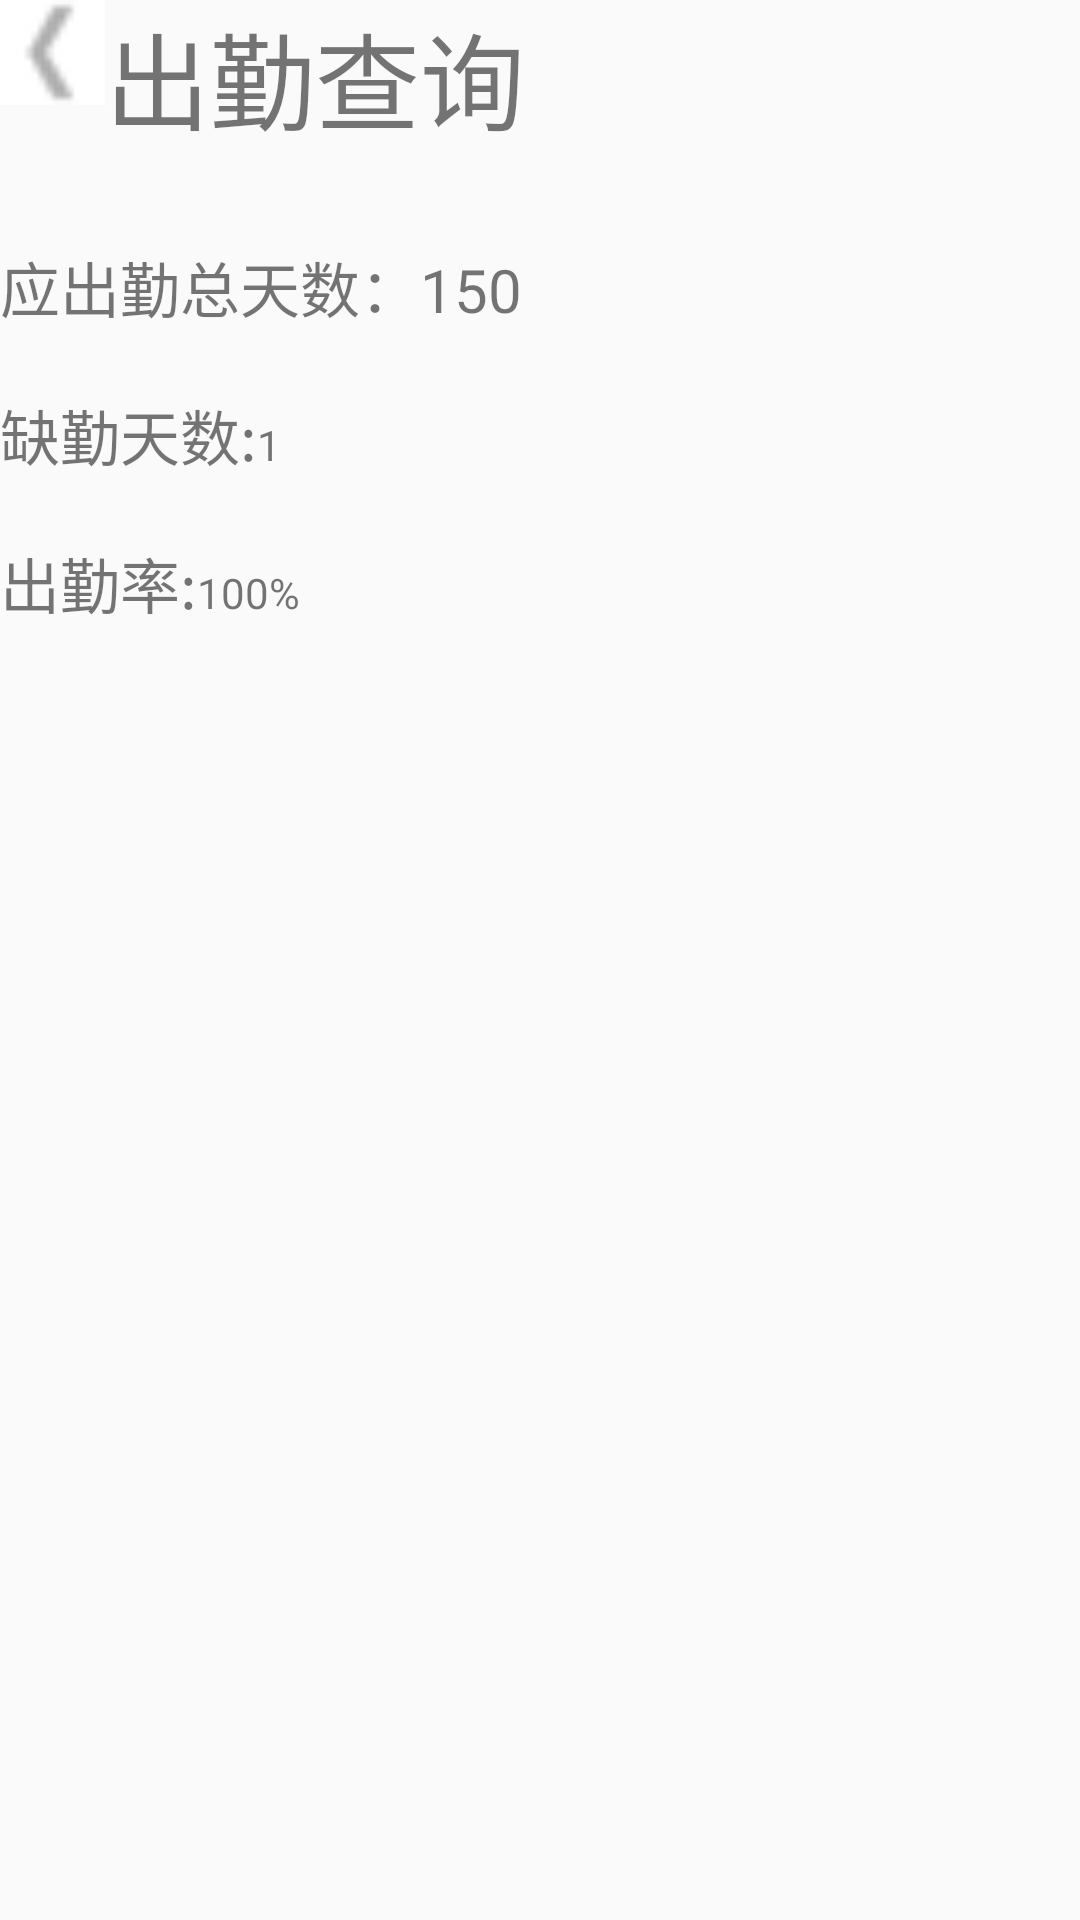

This screen was rendered from an Android layout file. Write that file and the resources it references.
<!-- AndroidManifest.xml: application theme AppTheme -->
<!-- res/layout/student_attendance.xml -->
<?xml version="1.0" encoding="utf-8"?>
<LinearLayout xmlns:android="http://schemas.android.com/apk/res/android"
    android:layout_width="match_parent"
    android:layout_height="match_parent"
    android:orientation="vertical" >

    <LinearLayout
        android:layout_width="match_parent"
        android:layout_height="wrap_content"
        android:orientation="horizontal" >

        <ImageView
            android:id="@+id/fanhui"
            android:layout_width="35dp"
            android:layout_height="35dp"
            android:src="@drawable/list_extend_f" />

        <TextView
            android:layout_width="wrap_content"
            android:layout_height="wrap_content"
            android:gravity="center"
            android:text="出勤查询"
            android:textSize="35dp" />
    </LinearLayout>

    <TextView
        android:layout_width="wrap_content"
        android:layout_height="wrap_content"
        android:layout_marginTop="30dp"
        android:textSize="20dp"
        android:text="应出勤总天数：150" />

    <LinearLayout
        android:layout_width="wrap_content"
        android:layout_height="wrap_content"
        android:layout_marginTop="20dp"
        android:orientation="horizontal" >

        <TextView
            android:layout_width="wrap_content"
            android:layout_height="wrap_content"
             android:textSize="20dp"
            android:text="缺勤天数:" />

        <TextView
            android:id="@+id/student_queqin"
            android:layout_width="wrap_content"
            android:layout_height="wrap_content"
            android:text="1" />
    </LinearLayout>

    <LinearLayout
        android:layout_width="wrap_content"
        android:layout_height="wrap_content"
        android:layout_marginTop="20dp"
        android:orientation="horizontal" >

        <TextView
            android:layout_width="wrap_content"
            android:layout_height="wrap_content"
             android:textSize="20dp"
            android:text="出勤率:" />

        <TextView
            android:id="@+id/student_chuqinlv"
            android:layout_width="wrap_content"
            android:layout_height="wrap_content"
            android:text="100%" />
    </LinearLayout>

</LinearLayout>
<!-- resources referenced by this layout -->
<resources>
  <!-- drawable list_extend_f: png bitmap (drawable-hdpi, 590 bytes) -->
  <style name="AppTheme" parent="AppBaseTheme">
          
          <item name="android:windowIsTranslucent">true</item>
          <item name="android:windowNoTitle">true</item>
      </style>
  <style name="AppBaseTheme" parent="Theme.AppCompat.Light">
          
      </style>
</resources>
